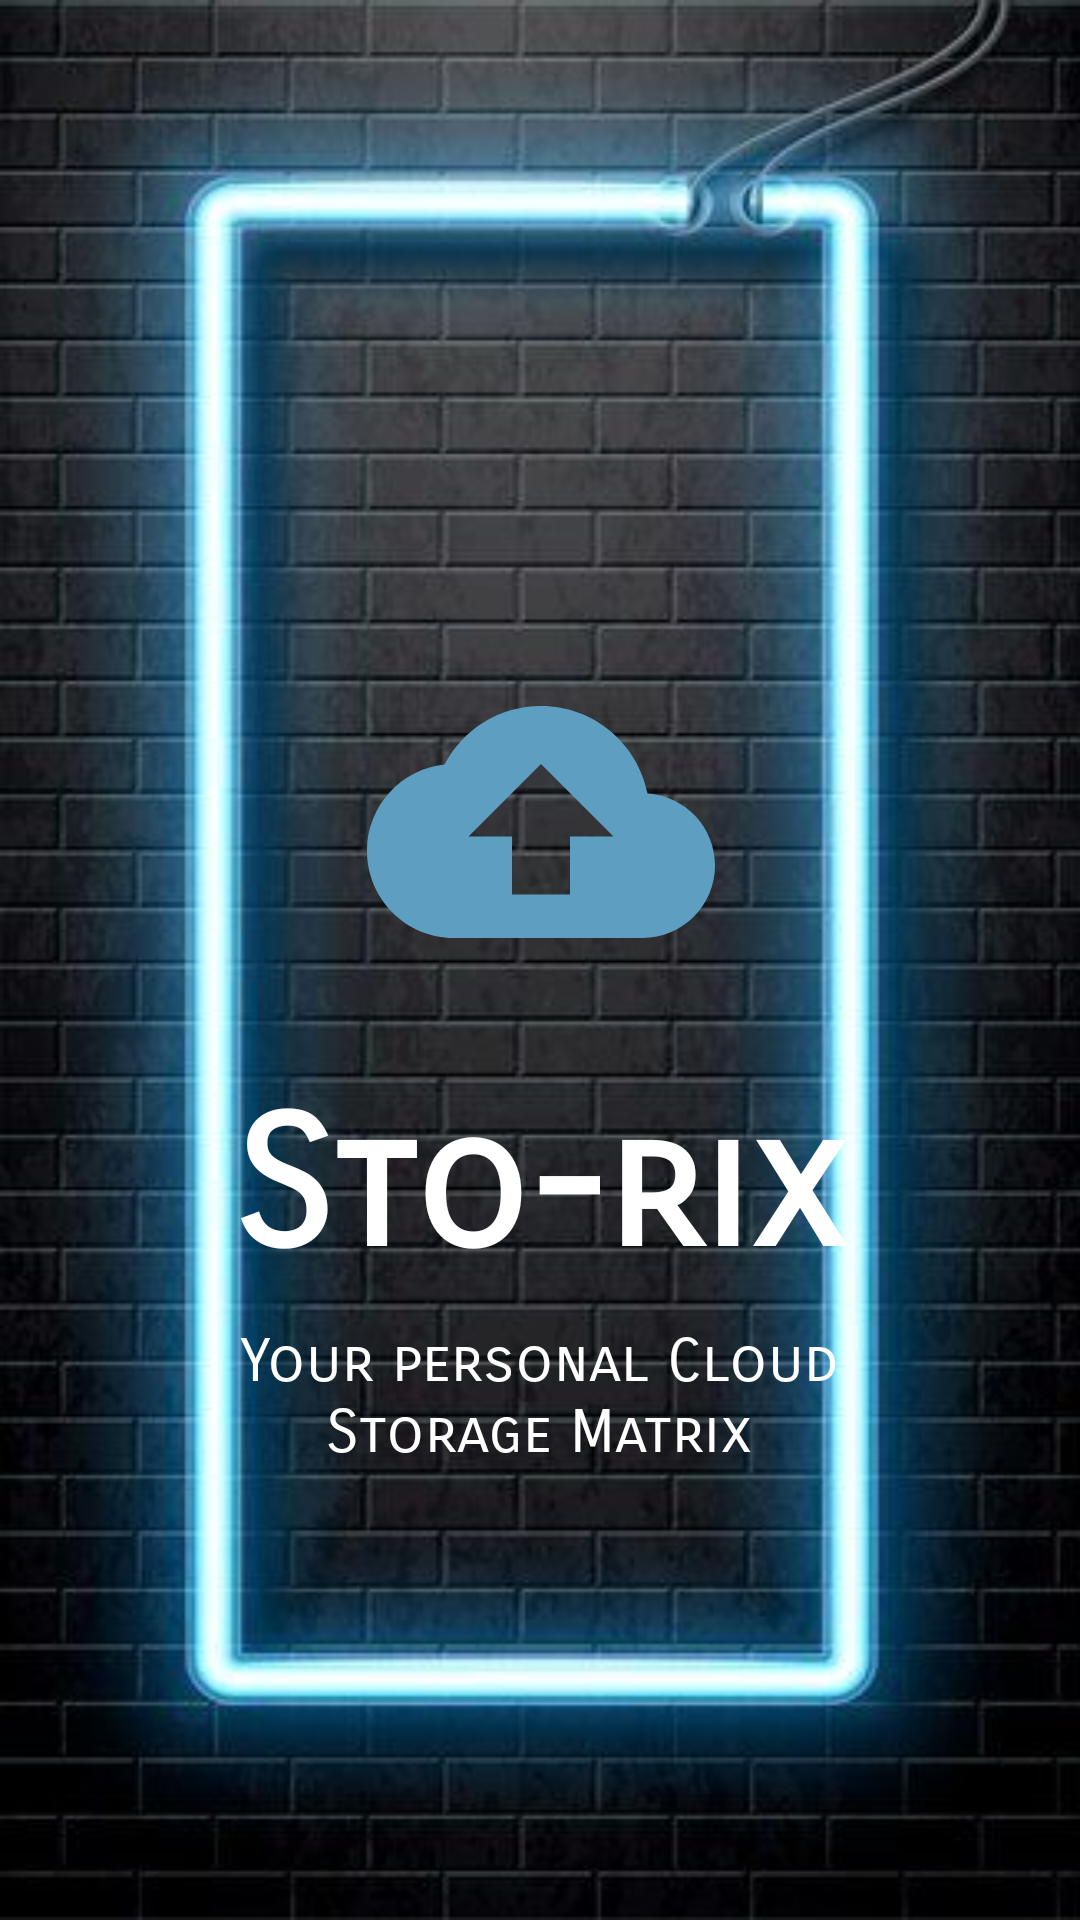

Write the Android layout XML for this screen, with the resource values it uses.
<!-- AndroidManifest.xml: application theme Theme.Storix -->
<!-- res/layout/activity_main.xml -->
<?xml version="1.0" encoding="utf-8"?>
<androidx.constraintlayout.widget.ConstraintLayout xmlns:android="http://schemas.android.com/apk/res/android"
    xmlns:app="http://schemas.android.com/apk/res-auto"
    xmlns:tools="http://schemas.android.com/tools"
    android:layout_width="match_parent"
    android:layout_height="match_parent"
    tools:context=".MainActivity"
    android:background="@drawable/landing_page_background">

    <ImageView
        android:id="@+id/logo"
        android:layout_width="117dp"
        android:layout_height="116dp"
        android:layout_marginStart="8dp"
        android:layout_marginTop="216dp"
        android:layout_marginEnd="8dp"
        android:transitionName="logo_img"
        android:src="@drawable/storix"
        app:layout_constraintEnd_toEndOf="parent"
        app:layout_constraintStart_toStartOf="parent"
        app:layout_constraintTop_toTopOf="parent"
        android:contentDescription="@string/sto_rix_logo" />

    <TextView
        android:id="@+id/app_name"
        android:layout_width="wrap_content"
        android:layout_height="wrap_content"
        android:layout_marginStart="8dp"
        android:layout_marginTop="28dp"
        android:layout_marginEnd="8dp"
        android:fontFamily="sans-serif-smallcaps"
        android:text="@string/app_name"
        android:textAlignment="center"
        android:textColor="@color/white"
        android:textSize="60sp"
        android:textStyle="bold"
        android:transitionName="@string/app_name"
        app:layout_constraintEnd_toEndOf="parent"
        app:layout_constraintStart_toStartOf="parent"
        app:layout_constraintTop_toBottomOf="@+id/logo" />

    <TextView
        android:id="@+id/slogan"
        android:layout_width="254dp"
        android:layout_height="60dp"
        android:layout_marginStart="8dp"
        android:layout_marginTop="10dp"
        android:layout_marginEnd="8dp"
        android:fontFamily="sans-serif-smallcaps"
        android:text="@string/slogan"
        android:textAlignment="center"
        android:textColor="@color/white"
        android:textSize="20sp"
        app:layout_constraintBottom_toBottomOf="parent"
        app:layout_constraintEnd_toEndOf="parent"
        app:layout_constraintHorizontal_bias="0.496"
        app:layout_constraintStart_toStartOf="parent"
        app:layout_constraintTop_toBottomOf="@+id/app_name"
        app:layout_constraintVertical_bias="0.0" />

</androidx.constraintlayout.widget.ConstraintLayout>
<!-- resources referenced by this layout -->
<resources>
  <color name="white">#FFFFFFFF</color>
  <!-- drawable landing_page_background: jpeg bitmap (drawable, 36911 bytes) -->
  <!-- drawable storix (drawable) -->
  <vector android:autoMirrored="true" android:height="24dp"
      android:tint="@color/air_superiority_blue" android:viewportHeight="24"
      android:viewportWidth="24" android:width="24dp" xmlns:android="http://schemas.android.com/apk/res/android">
      <path android:fillColor="@android:color/white" android:pathData="M19.35,10.04C18.67,6.59 15.64,4 12,4 9.11,4 6.6,5.64 5.35,8.04 2.34,8.36 0,10.91 0,14c0,3.31 2.69,6 6,6h13c2.76,0 5,-2.24 5,-5 0,-2.64 -2.05,-4.78 -4.65,-4.96zM14,13v4h-4v-4H7l5,-5 5,5h-3z"/>
  </vector>
  <string name="app_name">Sto-rix</string>
  <string name="slogan">Your personal Cloud Storage Matrix</string>
  <string name="sto_rix_logo">Sto-rix logo</string>
  <style name="Theme.Storix" parent="Base.Theme.Storix" />
  <color name="air_superiority_blue">#5E9FC1</color>
  <style name="Base.Theme.Storix" parent="Theme.Material3.DayNight.NoActionBar">
          
          
      </style>
</resources>
